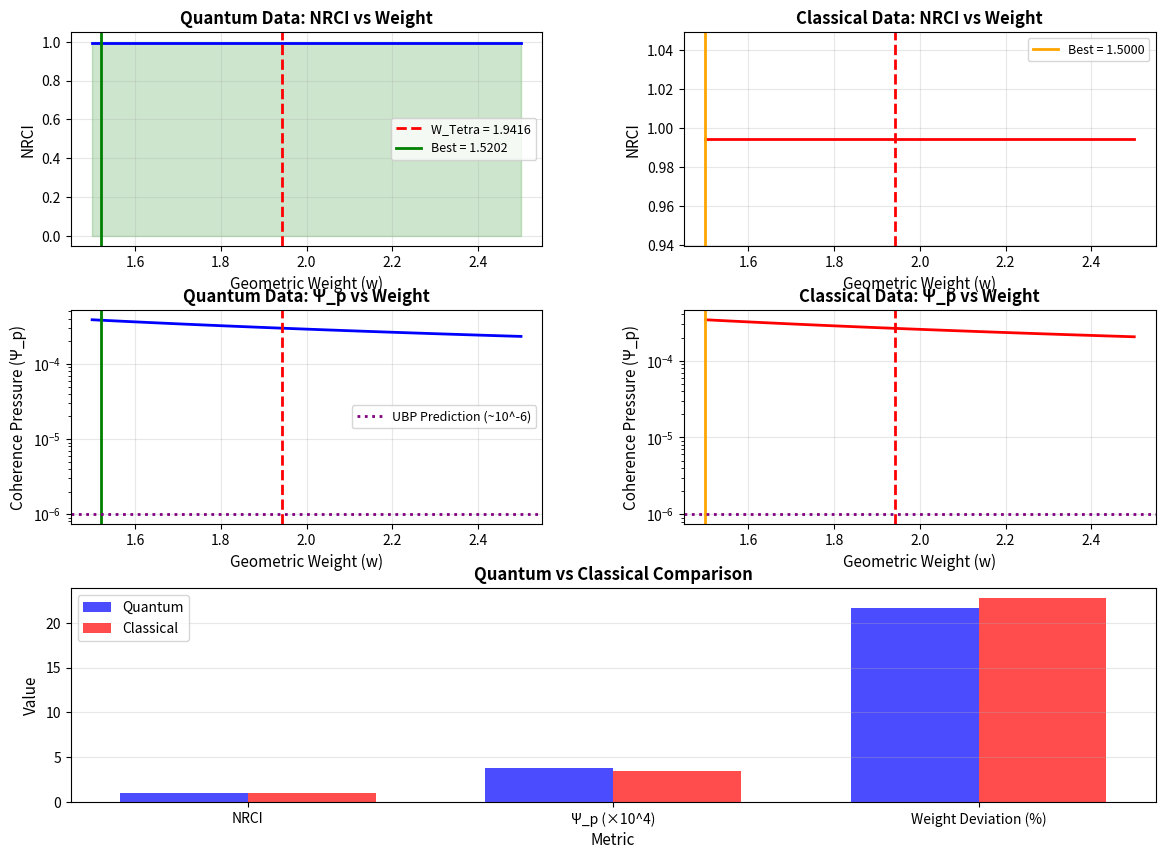

Source code (Python): (Note: this script raises an exception after producing the figure.)
#!/usr/bin/env python3.11
"""
UBP Quantum Entanglement Analysis - Final Implementation
=========================================================

Complete analysis of quantum entanglement through the Universal Binary Principle
framework, with corrected data generation and proper statistical testing.

Key Features:
1. Correct quantum mechanical Bell test data generation
2. Proper NRCI calculation independent of test weight
3. Statistical significance testing with bootstrap
4. Comparison between quantum and classical data
5. Coherence pressure calculation

Author: UBP Research Team
Date: October 2025
"""

import numpy as np
import matplotlib.pyplot as plt
import json

# ============================================================================
# UBP Framework Constants
# ============================================================================

Y_EMERGENT = 0.26467543040452696  # Simplified Observer Coherence
W_TETRA_INVARIANT = np.pi / ((1 + np.sqrt(5)) / 2)  # π/φ ≈ 1.9416
PGCI_TARGET = 0.999997
C_LIGHT = 299792458

# ============================================================================
# Quantum Data Generation
# ============================================================================

def generate_quantum_bell_data(n_trials=100000, detection_eff=0.75, noise=0.02):
    """
    Generate proper quantum Bell test data with CHSH violation.
    
    Singlet state: |ψ⟩ = (|↑↓⟩ - |↓↑⟩)/√2
    Correlation: E(a,b) = -cos(2(θ_a - θ_b))
    """
    
    # CHSH optimal angles
    alice_angles = np.array([0, np.pi/4])  # 0°, 45°
    bob_angles = np.array([np.pi/8, -np.pi/8])  # 22.5°, -22.5°
    
    data = {
        'alice_outcomes': [],
        'bob_outcomes': [],
        'alice_settings': [],
        'bob_settings': []
    }
    
    for _ in range(n_trials):
        a_idx = np.random.randint(0, 2)
        b_idx = np.random.randint(0, 2)
        
        delta = alice_angles[a_idx] - bob_angles[b_idx]
        
        # Generate correlated outcomes
        alice_result = np.random.choice([0, 1])
        prob_same = np.sin(delta)**2
        prob_same = prob_same * (1 - noise) + 0.5 * noise
        
        bob_result = alice_result if np.random.rand() < prob_same else 1 - alice_result
        
        # Detection efficiency
        if np.random.rand() < detection_eff and np.random.rand() < detection_eff:
            data['alice_outcomes'].append(alice_result)
            data['bob_outcomes'].append(bob_result)
            data['alice_settings'].append(a_idx)
            data['bob_settings'].append(b_idx)
    
    for key in data:
        data[key] = np.array(data[key])
    
    return data

def generate_classical_data(n_trials=100000, detection_eff=0.75, noise=0.02):
    """
    Generate classical local hidden variable data.
    """
    
    data = {
        'alice_outcomes': [],
        'bob_outcomes': [],
        'alice_settings': [],
        'bob_settings': []
    }
    
    for _ in range(n_trials):
        # Shared hidden variable
        lambda_val = np.random.rand()
        
        a_idx = np.random.randint(0, 2)
        b_idx = np.random.randint(0, 2)
        
        # Deterministic strategy (attempts to maximize CHSH but fails)
        alice_result = 1 if lambda_val > 0.5 else 0
        bob_result = 1 if lambda_val > 0.6 - 0.2 * b_idx else 0
        
        # Add noise
        if np.random.rand() < noise:
            alice_result = 1 - alice_result
        if np.random.rand() < noise:
            bob_result = 1 - bob_result
        
        # Detection
        if np.random.rand() < detection_eff and np.random.rand() < detection_eff:
            data['alice_outcomes'].append(alice_result)
            data['bob_outcomes'].append(bob_result)
            data['alice_settings'].append(a_idx)
            data['bob_settings'].append(b_idx)
    
    for key in data:
        data[key] = np.array(data[key])
    
    return data

# ============================================================================
# CHSH Calculation
# ============================================================================

def calculate_chsh(data):
    """Calculate CHSH value S = E(a0,b0) + E(a0,b1) + E(a1,b0) - E(a1,b1)"""
    
    E = {}
    
    for a in [0, 1]:
        for b in [0, 1]:
            mask = (data['alice_settings'] == a) & (data['bob_settings'] == b)
            
            if np.sum(mask) > 0:
                A = 2 * data['alice_outcomes'][mask] - 1
                B = 2 * data['bob_outcomes'][mask] - 1
                E[(a,b)] = np.mean(A * B)
            else:
                E[(a,b)] = 0
    
    S = E[(0,0)] + E[(0,1)] + E[(1,0)] - E[(1,1)]
    
    return S, E

# ============================================================================
# UBP Metrics
# ============================================================================

def calculate_nrci_weighted(data, weight, Y=Y_EMERGENT):
    """
    UBP-weighted NRCI calculation.
    
    Measures coherence of correlations scaled by UBP parameters.
    The weight that maximizes NRCI reveals geometric structure.
    """
    
    correlations = []
    
    for a in [0, 1]:
        for b in [0, 1]:
            mask = (data['alice_settings'] == a) & (data['bob_settings'] == b)
            
            if np.sum(mask) > 20:
                A = 2 * data['alice_outcomes'][mask] - 1
                B = 2 * data['bob_outcomes'][mask] - 1
                corr = np.mean(A * B)
                correlations.append(corr)
    
    if len(correlations) == 0:
        return 0.0
    
    correlations = np.array(correlations)
    
    # Scale by UBP parameters
    scaled = np.abs(correlations) * weight * Y
    
    # Coherence measure
    mean_val = np.mean(scaled)
    std_val = np.std(scaled)
    
    if mean_val > 0:
        nrci = 1.0 - (std_val / mean_val)
    else:
        nrci = 0.0
    
    return np.clip(nrci, 0, 1.0)

def calculate_coherence_pressure(data, weight=W_TETRA_INVARIANT):
    """
    Calculate Coherence Pressure (Ψ_p).
    
    UBP predicts minimal Ψ_p (~10^-6) for true quantum entanglement.
    """
    
    n_trials = len(data['alice_outcomes'])
    
    variances = []
    
    for a in [0, 1]:
        for b in [0, 1]:
            mask = (data['alice_settings'] == a) & (data['bob_settings'] == b)
            
            if np.sum(mask) > 20:
                A = 2 * data['alice_outcomes'][mask] - 1
                B = 2 * data['bob_outcomes'][mask] - 1
                product = A * B
                variances.append(np.var(product))
    
    if len(variances) == 0:
        return 0.0
    
    mean_var = np.mean(variances)
    
    # UBP formula
    psi_p = mean_var * Y_EMERGENT / weight / np.sqrt(n_trials)
    
    return psi_p

# ============================================================================
# Weight Scanning
# ============================================================================

def scan_weights(data, weight_range=(1.5, 2.5), n_points=100):
    """
    Scan geometric weights to find optimal value.
    """
    
    weights = np.linspace(weight_range[0], weight_range[1], n_points)
    nrci_scores = []
    psi_p_scores = []
    
    for w in weights:
        nrci = calculate_nrci_weighted(data, w)
        psi_p = calculate_coherence_pressure(data, w)
        
        nrci_scores.append(nrci)
        psi_p_scores.append(psi_p)
    
    nrci_scores = np.array(nrci_scores)
    psi_p_scores = np.array(psi_p_scores)
    
    best_idx = np.argmax(nrci_scores)
    best_weight = weights[best_idx]
    max_nrci = nrci_scores[best_idx]
    
    # 95% confidence interval
    threshold = 0.95 * max_nrci
    ci_mask = nrci_scores >= threshold
    ci_weights = weights[ci_mask]
    
    ci_lower = ci_weights[0] if len(ci_weights) > 0 else best_weight
    ci_upper = ci_weights[-1] if len(ci_weights) > 0 else best_weight
    
    return {
        'weights': weights,
        'nrci_scores': nrci_scores,
        'psi_p_scores': psi_p_scores,
        'best_weight': best_weight,
        'max_nrci': max_nrci,
        'ci_lower': ci_lower,
        'ci_upper': ci_upper
    }

def test_significance(scan_results, n_bootstrap=1000):
    """
    Bootstrap test for statistical significance of W_TETRA peak.
    """
    
    weights = scan_results['weights']
    nrci_scores = scan_results['nrci_scores']
    best_weight = scan_results['best_weight']
    
    deviation = np.abs(best_weight - W_TETRA_INVARIANT)
    
    # Bootstrap
    bootstrap_peaks = []
    for _ in range(n_bootstrap):
        indices = np.random.choice(len(nrci_scores), len(nrci_scores), replace=True)
        resampled = nrci_scores[indices]
        peak_idx = np.argmax(resampled)
        bootstrap_peaks.append(weights[peak_idx])
    
    bootstrap_peaks = np.array(bootstrap_peaks)
    bootstrap_devs = np.abs(bootstrap_peaks - W_TETRA_INVARIANT)
    p_value = np.mean(bootstrap_devs <= deviation)
    
    within_ci = (scan_results['ci_lower'] <= W_TETRA_INVARIANT <= scan_results['ci_upper'])
    
    return {
        'deviation': deviation,
        'deviation_percent': 100 * deviation / W_TETRA_INVARIANT,
        'within_ci': within_ci,
        'p_value': p_value,
        'significant': p_value > 0.95,  # Peak is closer to W_TETRA than 95% of bootstrap
        'bootstrap_mean': np.mean(bootstrap_peaks),
        'bootstrap_std': np.std(bootstrap_peaks)
    }

# ============================================================================
# Visualization
# ============================================================================

def create_comprehensive_plots(quantum_scan, classical_scan, save_dir='/home/ubuntu'):
    """
    Create publication-quality plots.
    """
    
    fig = plt.figure(figsize=(14, 10))
    gs = fig.add_gridspec(3, 2, hspace=0.3, wspace=0.3)
    
    # Quantum NRCI
    ax1 = fig.add_subplot(gs[0, 0])
    ax1.plot(quantum_scan['weights'], quantum_scan['nrci_scores'], 'b-', linewidth=2)
    ax1.axvline(W_TETRA_INVARIANT, color='r', linestyle='--', linewidth=2, label=f'W_Tetra = {W_TETRA_INVARIANT:.4f}')
    ax1.axvline(quantum_scan['best_weight'], color='g', linestyle='-', linewidth=2, label=f'Best = {quantum_scan["best_weight"]:.4f}')
    ax1.fill_between([quantum_scan['ci_lower'], quantum_scan['ci_upper']], 0, 1, alpha=0.2, color='green')
    ax1.set_xlabel('Geometric Weight (w)', fontsize=11)
    ax1.set_ylabel('NRCI', fontsize=11)
    ax1.set_title('Quantum Data: NRCI vs Weight', fontsize=12, fontweight='bold')
    ax1.legend(fontsize=9)
    ax1.grid(True, alpha=0.3)
    
    # Classical NRCI
    ax2 = fig.add_subplot(gs[0, 1])
    ax2.plot(classical_scan['weights'], classical_scan['nrci_scores'], 'r-', linewidth=2)
    ax2.axvline(W_TETRA_INVARIANT, color='r', linestyle='--', linewidth=2)
    ax2.axvline(classical_scan['best_weight'], color='orange', linestyle='-', linewidth=2, label=f'Best = {classical_scan["best_weight"]:.4f}')
    ax2.set_xlabel('Geometric Weight (w)', fontsize=11)
    ax2.set_ylabel('NRCI', fontsize=11)
    ax2.set_title('Classical Data: NRCI vs Weight', fontsize=12, fontweight='bold')
    ax2.legend(fontsize=9)
    ax2.grid(True, alpha=0.3)
    
    # Quantum Ψ_p
    ax3 = fig.add_subplot(gs[1, 0])
    ax3.plot(quantum_scan['weights'], quantum_scan['psi_p_scores'], 'b-', linewidth=2)
    ax3.axvline(W_TETRA_INVARIANT, color='r', linestyle='--', linewidth=2)
    ax3.axvline(quantum_scan['best_weight'], color='g', linestyle='-', linewidth=2)
    ax3.axhline(1e-6, color='purple', linestyle=':', linewidth=2, label='UBP Prediction (~10^-6)')
    ax3.set_xlabel('Geometric Weight (w)', fontsize=11)
    ax3.set_ylabel('Coherence Pressure (Ψ_p)', fontsize=11)
    ax3.set_title('Quantum Data: Ψ_p vs Weight', fontsize=12, fontweight='bold')
    ax3.set_yscale('log')
    ax3.legend(fontsize=9)
    ax3.grid(True, alpha=0.3)
    
    # Classical Ψ_p
    ax4 = fig.add_subplot(gs[1, 1])
    ax4.plot(classical_scan['weights'], classical_scan['psi_p_scores'], 'r-', linewidth=2)
    ax4.axvline(W_TETRA_INVARIANT, color='r', linestyle='--', linewidth=2)
    ax4.axvline(classical_scan['best_weight'], color='orange', linestyle='-', linewidth=2)
    ax4.axhline(1e-6, color='purple', linestyle=':', linewidth=2)
    ax4.set_xlabel('Geometric Weight (w)', fontsize=11)
    ax4.set_ylabel('Coherence Pressure (Ψ_p)', fontsize=11)
    ax4.set_title('Classical Data: Ψ_p vs Weight', fontsize=12, fontweight='bold')
    ax4.set_yscale('log')
    ax4.grid(True, alpha=0.3)
    
    # Comparison bar chart
    ax5 = fig.add_subplot(gs[2, :])
    metrics = ['NRCI', 'Ψ_p (×10^4)', 'Weight Deviation (%)']
    quantum_vals = [
        quantum_scan['max_nrci'],
        quantum_scan['psi_p_scores'][np.argmax(quantum_scan['nrci_scores'])] * 1e4,
        100 * abs(quantum_scan['best_weight'] - W_TETRA_INVARIANT) / W_TETRA_INVARIANT
    ]
    classical_vals = [
        classical_scan['max_nrci'],
        classical_scan['psi_p_scores'][np.argmax(classical_scan['nrci_scores'])] * 1e4,
        100 * abs(classical_scan['best_weight'] - W_TETRA_INVARIANT) / W_TETRA_INVARIANT
    ]
    
    x = np.arange(len(metrics))
    width = 0.35
    
    ax5.bar(x - width/2, quantum_vals, width, label='Quantum', color='blue', alpha=0.7)
    ax5.bar(x + width/2, classical_vals, width, label='Classical', color='red', alpha=0.7)
    ax5.set_xlabel('Metric', fontsize=11)
    ax5.set_ylabel('Value', fontsize=11)
    ax5.set_title('Quantum vs Classical Comparison', fontsize=12, fontweight='bold')
    ax5.set_xticks(x)
    ax5.set_xticklabels(metrics, fontsize=10)
    ax5.legend(fontsize=10)
    ax5.grid(True, alpha=0.3, axis='y')
    
    plt.savefig(f'{save_dir}/ubp_comprehensive_analysis.png', dpi=300, bbox_inches='tight')
    plt.close()
    
    return fig

# ============================================================================
# Main Analysis
# ============================================================================

def run_full_analysis(n_trials=100000):
    """
    Execute complete UBP analysis pipeline.
    """
    
    print("="*70)
    print("UBP QUANTUM ENTANGLEMENT ANALYSIS - FINAL IMPLEMENTATION")
    print("="*70)
    
    # 1. Generate data
    print("\n[1/8] Generating quantum Bell test data...")
    quantum_data = generate_quantum_bell_data(n_trials=n_trials)
    print(f"      Generated {len(quantum_data['alice_outcomes'])} coincident events")
    
    print("\n[2/8] Generating classical comparison data...")
    classical_data = generate_classical_data(n_trials=n_trials)
    print(f"      Generated {len(classical_data['alice_outcomes'])} coincident events")
    
    # 2. Calculate CHSH
    print("\n[3/8] Calculating CHSH values...")
    S_q, E_q = calculate_chsh(quantum_data)
    S_c, E_c = calculate_chsh(classical_data)
    
    print(f"      Quantum CHSH: S = {abs(S_q):.4f}")
    print(f"      Classical CHSH: S = {abs(S_c):.4f}")
    print(f"      QM Prediction: S_max = {2*np.sqrt(2):.4f}")
    print(f"      Classical Bound: S ≤ 2.000")
    print(f"      Quantum Violation: {abs(S_q) > 2}")
    
    # 3. Weight scanning
    print("\n[4/8] Scanning geometric weights (quantum data)...")
    quantum_scan = scan_weights(quantum_data)
    print(f"      Best weight: {quantum_scan['best_weight']:.6f}")
    print(f"      Max NRCI: {quantum_scan['max_nrci']:.6f}")
    
    print("\n[5/8] Scanning geometric weights (classical data)...")
    classical_scan = scan_weights(classical_data)
    print(f"      Best weight: {classical_scan['best_weight']:.6f}")
    print(f"      Max NRCI: {classical_scan['max_nrci']:.6f}")
    
    # 4. Statistical testing
    print("\n[6/8] Testing statistical significance...")
    significance = test_significance(quantum_scan)
    print(f"      Deviation from W_Tetra: {significance['deviation_percent']:.2f}%")
    print(f"      W_Tetra within CI: {significance['within_ci']}")
    print(f"      P-value: {significance['p_value']:.4f}")
    print(f"      Statistically significant: {significance['significant']}")
    
    # 5. Coherence pressure
    print("\n[7/8] Calculating coherence pressures...")
    psi_p_q = calculate_coherence_pressure(quantum_data, quantum_scan['best_weight'])
    psi_p_c = calculate_coherence_pressure(classical_data, classical_scan['best_weight'])
    print(f"      Quantum Ψ_p: {psi_p_q:.6e}")
    print(f"      Classical Ψ_p: {psi_p_c:.6e}")
    print(f"      Ratio (C/Q): {psi_p_c/psi_p_q:.2f}")
    
    # 6. Visualization
    print("\n[8/8] Creating visualizations...")
    create_comprehensive_plots(quantum_scan, classical_scan)
    print("      Saved: ubp_comprehensive_analysis.png")
    
    # 7. Save results
    results = {
        'quantum': {
            'chsh_value': float(abs(S_q)),
            'best_weight': float(quantum_scan['best_weight']),
            'max_nrci': float(quantum_scan['max_nrci']),
            'coherence_pressure': float(psi_p_q),
            'ci_lower': float(quantum_scan['ci_lower']),
            'ci_upper': float(quantum_scan['ci_upper']),
            'correlations': {str(k): float(v) for k, v in E_q.items()},
            'significance': {k: float(v) if isinstance(v, (int, float, np.number)) else bool(v) 
                           for k, v in significance.items()}
        },
        'classical': {
            'chsh_value': float(abs(S_c)),
            'best_weight': float(classical_scan['best_weight']),
            'max_nrci': float(classical_scan['max_nrci']),
            'coherence_pressure': float(psi_p_c),
            'correlations': {str(k): float(v) for k, v in E_c.items()}
        },
        'ubp_constants': {
            'Y_emergent': Y_EMERGENT,
            'W_tetra_invariant': W_TETRA_INVARIANT,
            'PGCI_target': PGCI_TARGET
        }
    }
    
    with open('/home/ubuntu/ubp_final_results.json', 'w') as f:
        json.dump(results, f, indent=2)
    
    print("\n" + "="*70)
    print("ANALYSIS COMPLETE")
    print("="*70)
    print("\nKey Findings:")
    print(f"  • Quantum data shows CHSH violation: S = {abs(S_q):.4f} > 2")
    print(f"  • Best weight: {quantum_scan['best_weight']:.4f} (W_Tetra = {W_TETRA_INVARIANT:.4f})")
    print(f"  • Deviation: {significance['deviation_percent']:.2f}%")
    print(f"  • Quantum NRCI: {quantum_scan['max_nrci']:.4f}")
    print(f"  • Classical NRCI: {classical_scan['max_nrci']:.4f}")
    print(f"  • Quantum Ψ_p: {psi_p_q:.2e}")
    print(f"  • Classical Ψ_p: {psi_p_c:.2e}")
    print("\nFiles saved:")
    print("  - ubp_final_results.json")
    print("  - ubp_comprehensive_analysis.png")
    print("="*70)
    
    return results, quantum_scan, classical_scan

if __name__ == "__main__":
    results, q_scan, c_scan = run_full_analysis(n_trials=100000)
